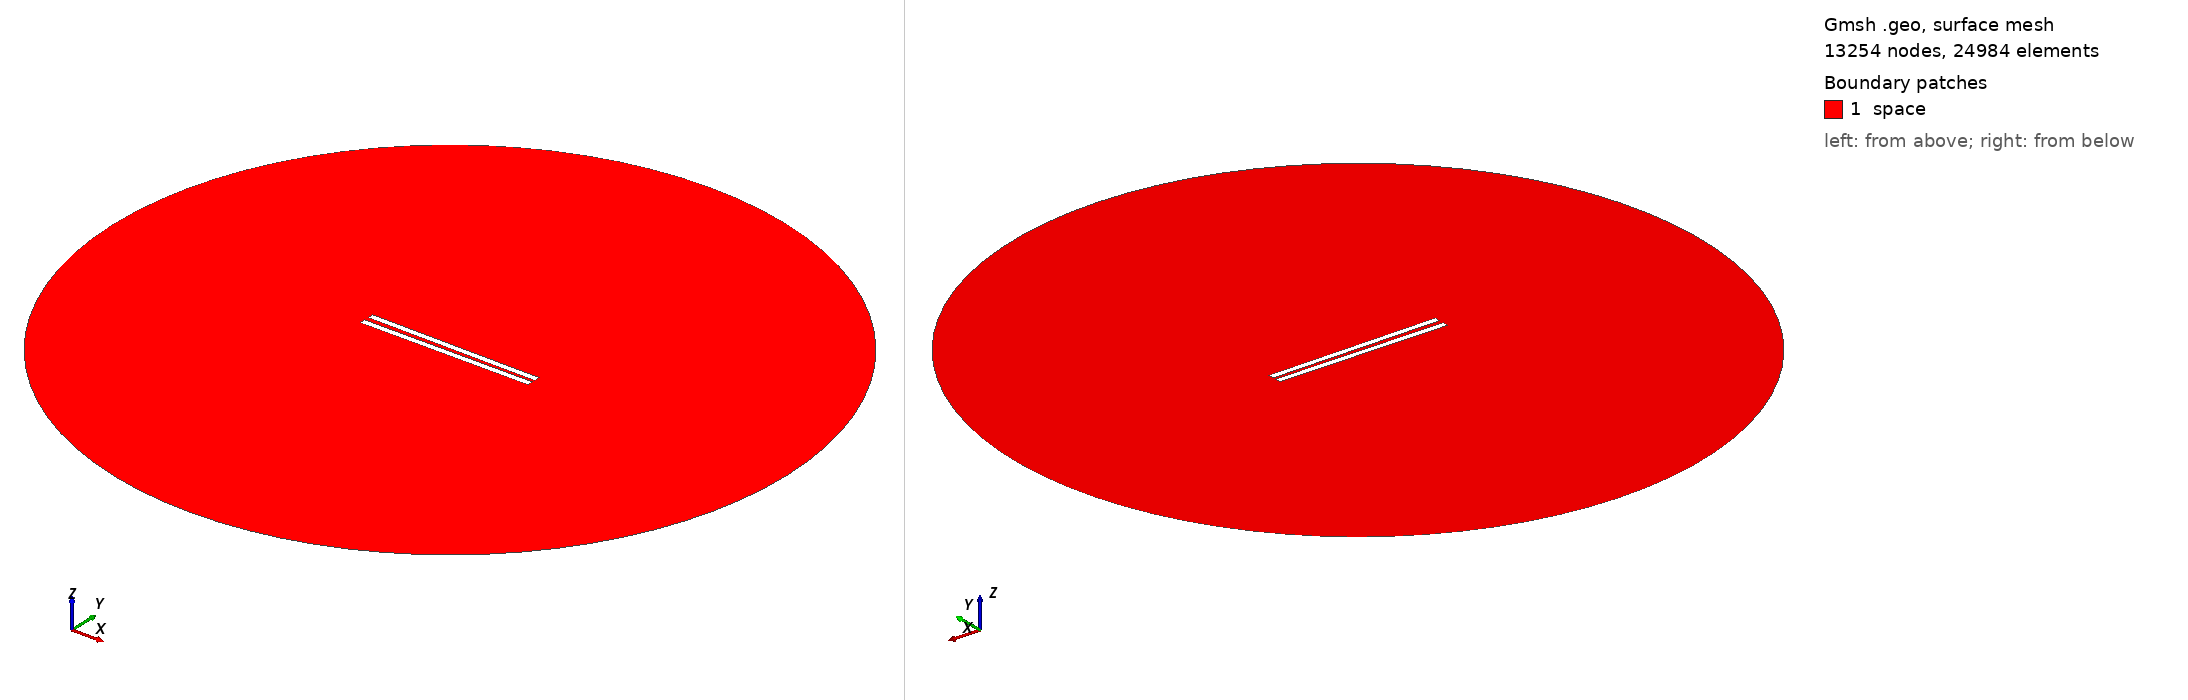

Gmsh geometry script, surface-meshed: 13254 nodes, 24984 surface elements. Boundary patches (legend numbers): 1 space. Left view from above one corner, right view from below the opposite corner. Legend entries are the model's physical surfaces. The drawing asked Gmsh for element sizes between 1% and 20% of the model's largest extent; the script's own settings can give other sizes.

=== 268.geo (drawn) ===
// Set the geometry kernel
SetFactory("OpenCASCADE");

//---------------------------------------
// Rectangles
//---------------------------------------

// Rectangle 1 (top)
Point(1) = {-49.78888888888889, 1.0833333333333333, 0, 1.0};
Point(2) = {49.78888888888889, 1.0833333333333333, 0, 1.0};
Point(3) = {49.78888888888889, 4.6611111111111105, 0, 1.0};
Point(4) = {-49.78888888888889, 4.6611111111111105, 0, 1.0};

Line(1) = {1, 2};
Line(2) = {2, 3};
Line(3) = {3, 4};
Line(4) = {4, 1};

Line Loop(1) = {1, 2, 3, 4};
Plane Surface(1) = {1};

Rotate { {0, 0, 1}, {0,  1.0833333333333333,  0}, -0.01 } {
  Surface{1};
}

// Rectangle 2 (bottom)
Point(5) = {-49.78888888888889, -1.0833333333333333, 0, 1.0};
Point(6) = {49.78888888888889, -1.0833333333333333, 0, 1.0};
Point(7) = {49.78888888888889, -4.6611111111111105, 0, 1.0};
Point(8) = {-49.78888888888889, -4.6611111111111105, 0, 1.0};

Line(5) = {5, 6};
Line(6) = {6, 7};
Line(7) = {7, 8};
Line(8) = {8, 5};

Line Loop(2) = {5, 6, 7, 8};
Plane Surface(2) = {2}; 


//---------------------------------------
// Circle
//---------------------------------------

// Define points
Point(9) = {0, 0, 0};        // Center
Point(10) = {200, 0, 0};     // Start point
Point(11) = {0, 200, 0};     // 90 degrees
Point(12) = {-200, 0, 0};    // 180 degrees
Point(13) = {0, -200, 0};    // 270 degrees

// Define circle arcs (each needs start, center, end)
Circle(9) = {10, 9, 11};
Circle(10) = {11, 9, 12};
Circle(11) = {12, 9, 13};
Circle(12) = {13, 9, 10};

// Define curve loop and surface if needed
Curve Loop(3) = {9, 10, 11, 12};
Surface(3) = {3};

// Subtract Rectangles from Circle
BooleanDifference{ Surface{3}; Delete; }{ Surface{1}; Surface{2}; Delete; }

//---------------------------------------
// Transfinite Lines and Surface
//---------------------------------------
r = 7;
Transfinite Line {1, 3} = 50*r Using Progression 1;
Transfinite Line {2, 4} = 2*r Using Progression 1;
Transfinite Line {5, 7} = 50*r Using Progression 1;
Transfinite Line {6, 8} = 2*r Using Progression 1;
Transfinite Line {9, 10, 11, 12} = 20 Using Progression 1;

//---------------------------------------
// Define Physical Groups
//---------------------------------------                

//--- Physical Curves
// Physical groups for boundaries
Physical Line("force_segment", 10) = {1};
Physical Line("upper_plate", 11) = {2, 3, 4};
Physical Line("lower_plate", 12) = {5, 6, 7, 8};
Physical Line("boundary", 20) = {9, 10, 11, 12};

//--- Physical Surfaces
Physical Surface("space", 30) = {3};

//---------------------------------------
// 6. Generate the Mesh
//---------------------------------------
Mesh 2;  // 2D mesh generation
